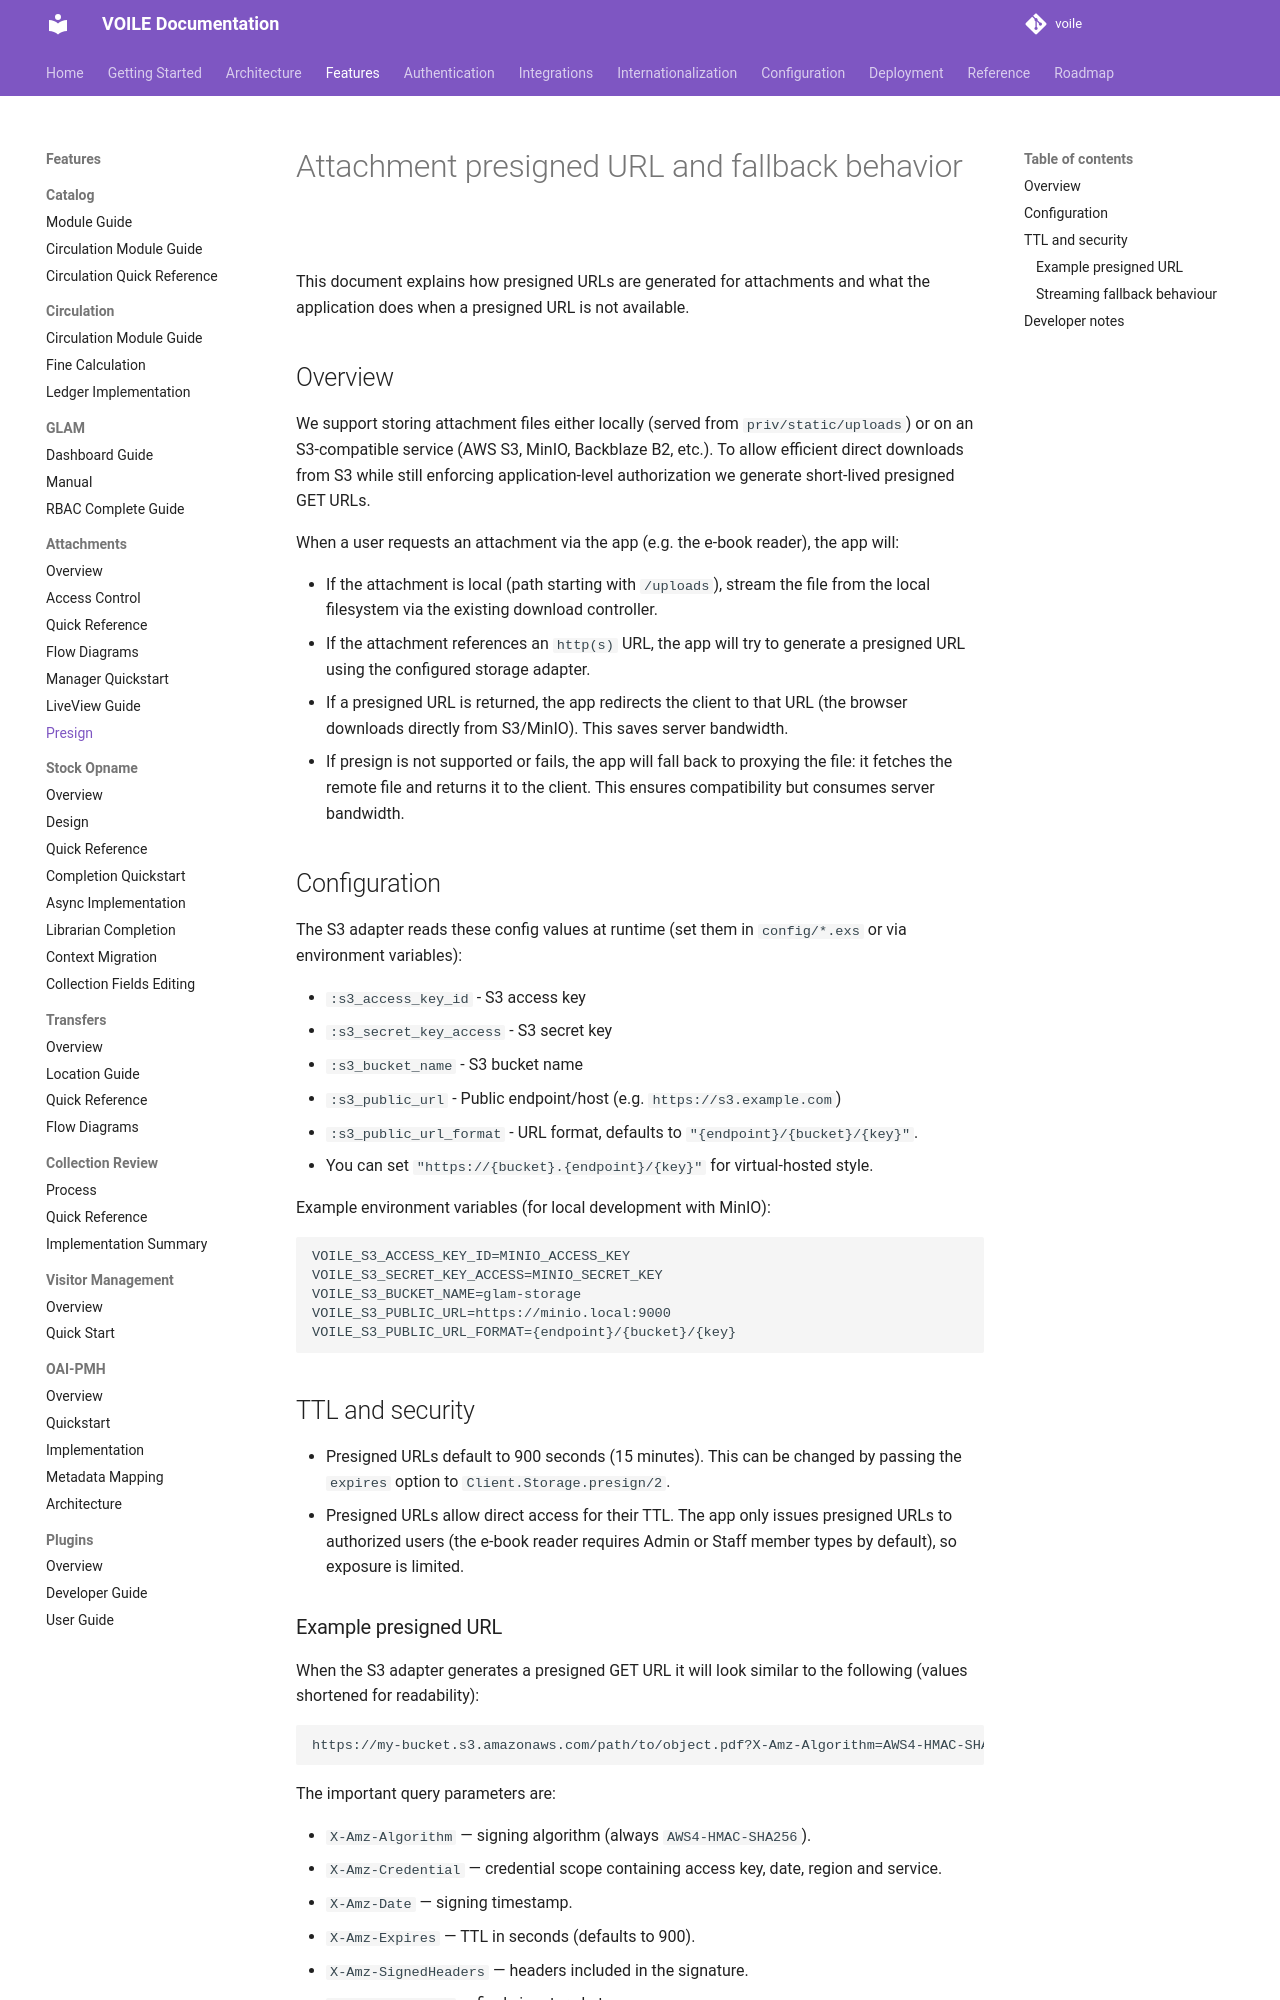

repository: curatorian/voile · page: features/attachments/presign/index.html · generator: mkdocs

# Attachment presigned URL and fallback behavior

This document explains how presigned URLs are generated for attachments and
what the application does when a presigned URL is not available.

## Overview

We support storing attachment files either locally (served from
`priv/static/uploads`) or on an S3-compatible service (AWS S3, MinIO,
Backblaze B2, etc.). To allow efficient direct downloads from S3 while
still enforcing application-level authorization we generate short-lived
presigned GET URLs.

When a user requests an attachment via the app (e.g. the e-book reader),
the app will:

- If the attachment is local (path starting with `/uploads`), stream the
  file from the local filesystem via the existing download controller.
- If the attachment references an `http(s)` URL, the app will try to
  generate a presigned URL using the configured storage adapter.
  - If a presigned URL is returned, the app redirects the client to that
    URL (the browser downloads directly from S3/MinIO). This saves server
    bandwidth.
  - If presign is not supported or fails, the app will fall back to proxying
    the file: it fetches the remote file and returns it to the client. This
    ensures compatibility but consumes server bandwidth.

## Configuration

The S3 adapter reads these config values at runtime (set them in `config/*.exs` or
via environment variables):

- `:s3_access_key_id` - S3 access key
- `:s3_secret_key_access` - S3 secret key
- `:s3_bucket_name` - S3 bucket name
- `:s3_public_url` - Public endpoint/host (e.g. `https://s3.example.com`)
- `:s3_public_url_format` - URL format, defaults to `"{endpoint}/{bucket}/{key}"`.
  - You can set `"https://{bucket}.{endpoint}/{key}"` for virtual-hosted style.

Example environment variables (for local development with MinIO):

```
VOILE_S3_ACCESS_KEY_ID=MINIO_ACCESS_KEY
VOILE_S3_SECRET_KEY_ACCESS=MINIO_SECRET_KEY
VOILE_S3_BUCKET_NAME=glam-storage
VOILE_S3_PUBLIC_URL=https://minio.local:9000
VOILE_S3_PUBLIC_URL_FORMAT={endpoint}/{bucket}/{key}
```

## TTL and security

- Presigned URLs default to 900 seconds (15 minutes). This can be changed
  by passing the `expires` option to `Client.Storage.presign/2`.
- Presigned URLs allow direct access for their TTL. The app only issues
  presigned URLs to authorized users (the e-book reader requires Admin or
  Staff member types by default), so exposure is limited.
